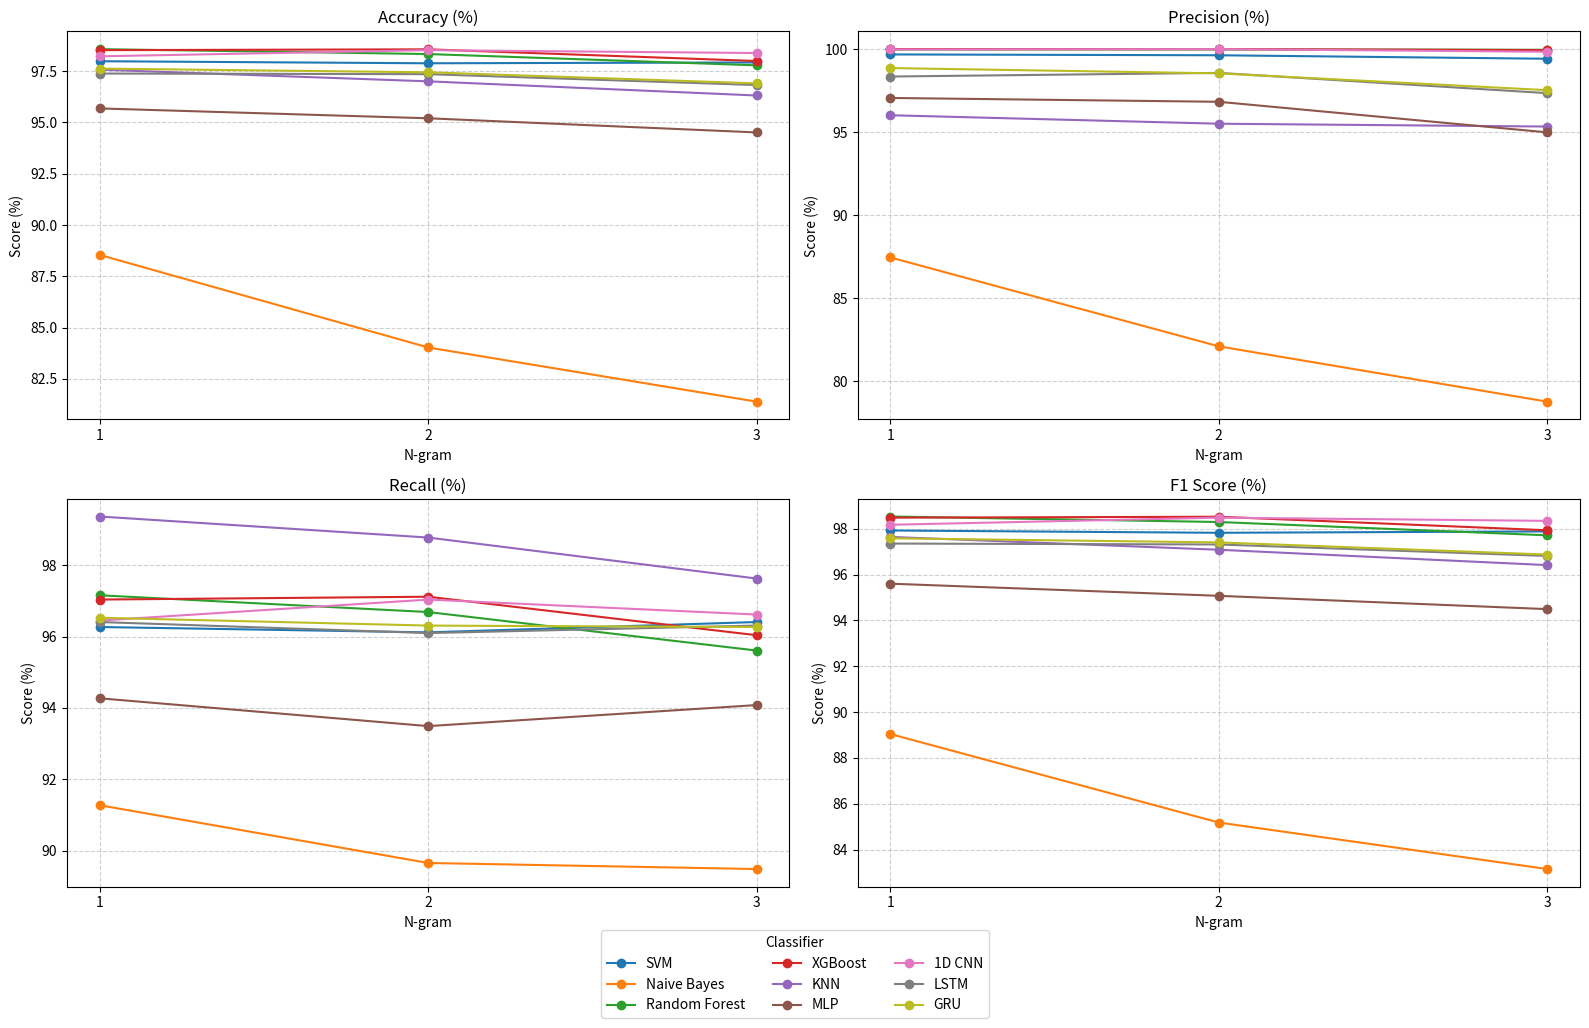

Source code (Python):
import matplotlib.pyplot as plt

# Данные для каждого классификатора
metrics = {
    "SVM": {
        "accuracy": [97.98, 97.88, 97.92],
        "precision": [99.68, 99.63, 99.42],
        "recall": [96.27, 96.12, 96.41],
        "f1": [97.92, 97.82, 97.88]
    },
    "Naive Bayes": {
        "accuracy": [88.54, 84.03, 81.39],
        "precision": [87.46, 82.11, 78.78],
        "recall": [91.27, 89.65, 89.48],
        "f1": [89.04, 85.18, 83.15]
    },
    "Random Forest": {
        "accuracy": [98.57, 98.33, 97.78],
        "precision": [99.98, 99.98, 99.96],
        "recall": [97.16, 96.69, 95.61],
        "f1": [98.53, 98.29, 97.71]
    },
    "XGBoost": {
        "accuracy": [98.52, 98.56, 97.99],
        "precision": [100.00, 100.00, 99.94],
        "recall": [97.04, 97.12, 96.04],
        "f1": [98.48, 98.52, 97.93]
    },
    "KNN": {
        "accuracy": [97.57, 97.00, 96.31],
        "precision": [96.02, 95.51, 95.34],
        "recall": [99.37, 98.78, 97.63],
        "f1": [97.64, 97.08, 96.41]
    },
    "MLP": {
        "accuracy": [95.68, 95.20, 94.51],
        "precision": [97.06, 96.83, 94.99],
        "recall": [94.27, 93.49, 94.08],
        "f1": [95.60, 95.07, 94.49]
    },
    "1D CNN": {
        "accuracy": [98.22, 98.52, 98.38],
        "precision": [99.98, 100.00, 99.84],
        "recall": [96.45, 97.04, 96.62],
        "f1": [98.17, 98.48, 98.34]
    },
    "LSTM": {
        "accuracy": [97.38, 97.35, 96.82],
        "precision": [98.35, 98.57, 97.35],
        "recall": [96.41, 96.10, 96.31],
        "f1": [97.35, 97.31, 96.81]
    },
    "GRU": {
        "accuracy": [97.62, 97.44, 96.90],
        "precision": [98.86, 98.54, 97.53],
        "recall": [96.53, 96.31, 96.27],
        "f1": [97.58, 97.40, 96.87]
    }
}

ngrams = [1, 2, 3]

# Цвета для разных моделей
colors = [
    '#1f77b4', '#ff7f0e', '#2ca02c', '#d62728',
    '#9467bd', '#8c564b', '#e377c2', '#7f7f7f', '#bcbd22'
]

# --- Подготовка графиков ---

fig, axes = plt.subplots(2, 2, figsize=(16, 10))
axes = axes.flatten()  # Чтобы проще было итерировать

metric_names = ['accuracy', 'precision', 'recall', 'f1']
titles = ['Accuracy (%)', 'Precision (%)', 'Recall (%)', 'F1 Score (%)']

for i, (metric_key, title) in enumerate(zip(metric_names, titles)):
    ax = axes[i]
    for (model_name, model_data), color in zip(metrics.items(), colors):
        ax.plot(ngrams, model_data[metric_key], label=model_name, marker='o', color=color)

    ax.set_title(title)
    ax.set_xlabel("N-gram")
    ax.set_ylabel("Score (%)")
    ax.set_xticks(ngrams)
    ax.grid(True, linestyle='--', alpha=0.6)

# --- Одна общая легенда ---
handles, labels = ax.get_legend_handles_labels()
fig.legend(handles, labels, loc='lower center', ncol=3, title="Classifier", bbox_to_anchor=(0.5, -0.03))

plt.tight_layout(rect=[0, 0.05, 1, 1])
plt.savefig("combined_metrics_grid.png",  bbox_inches='tight')
print("Графики сохранены как 'combined_metrics_grid.png'")
